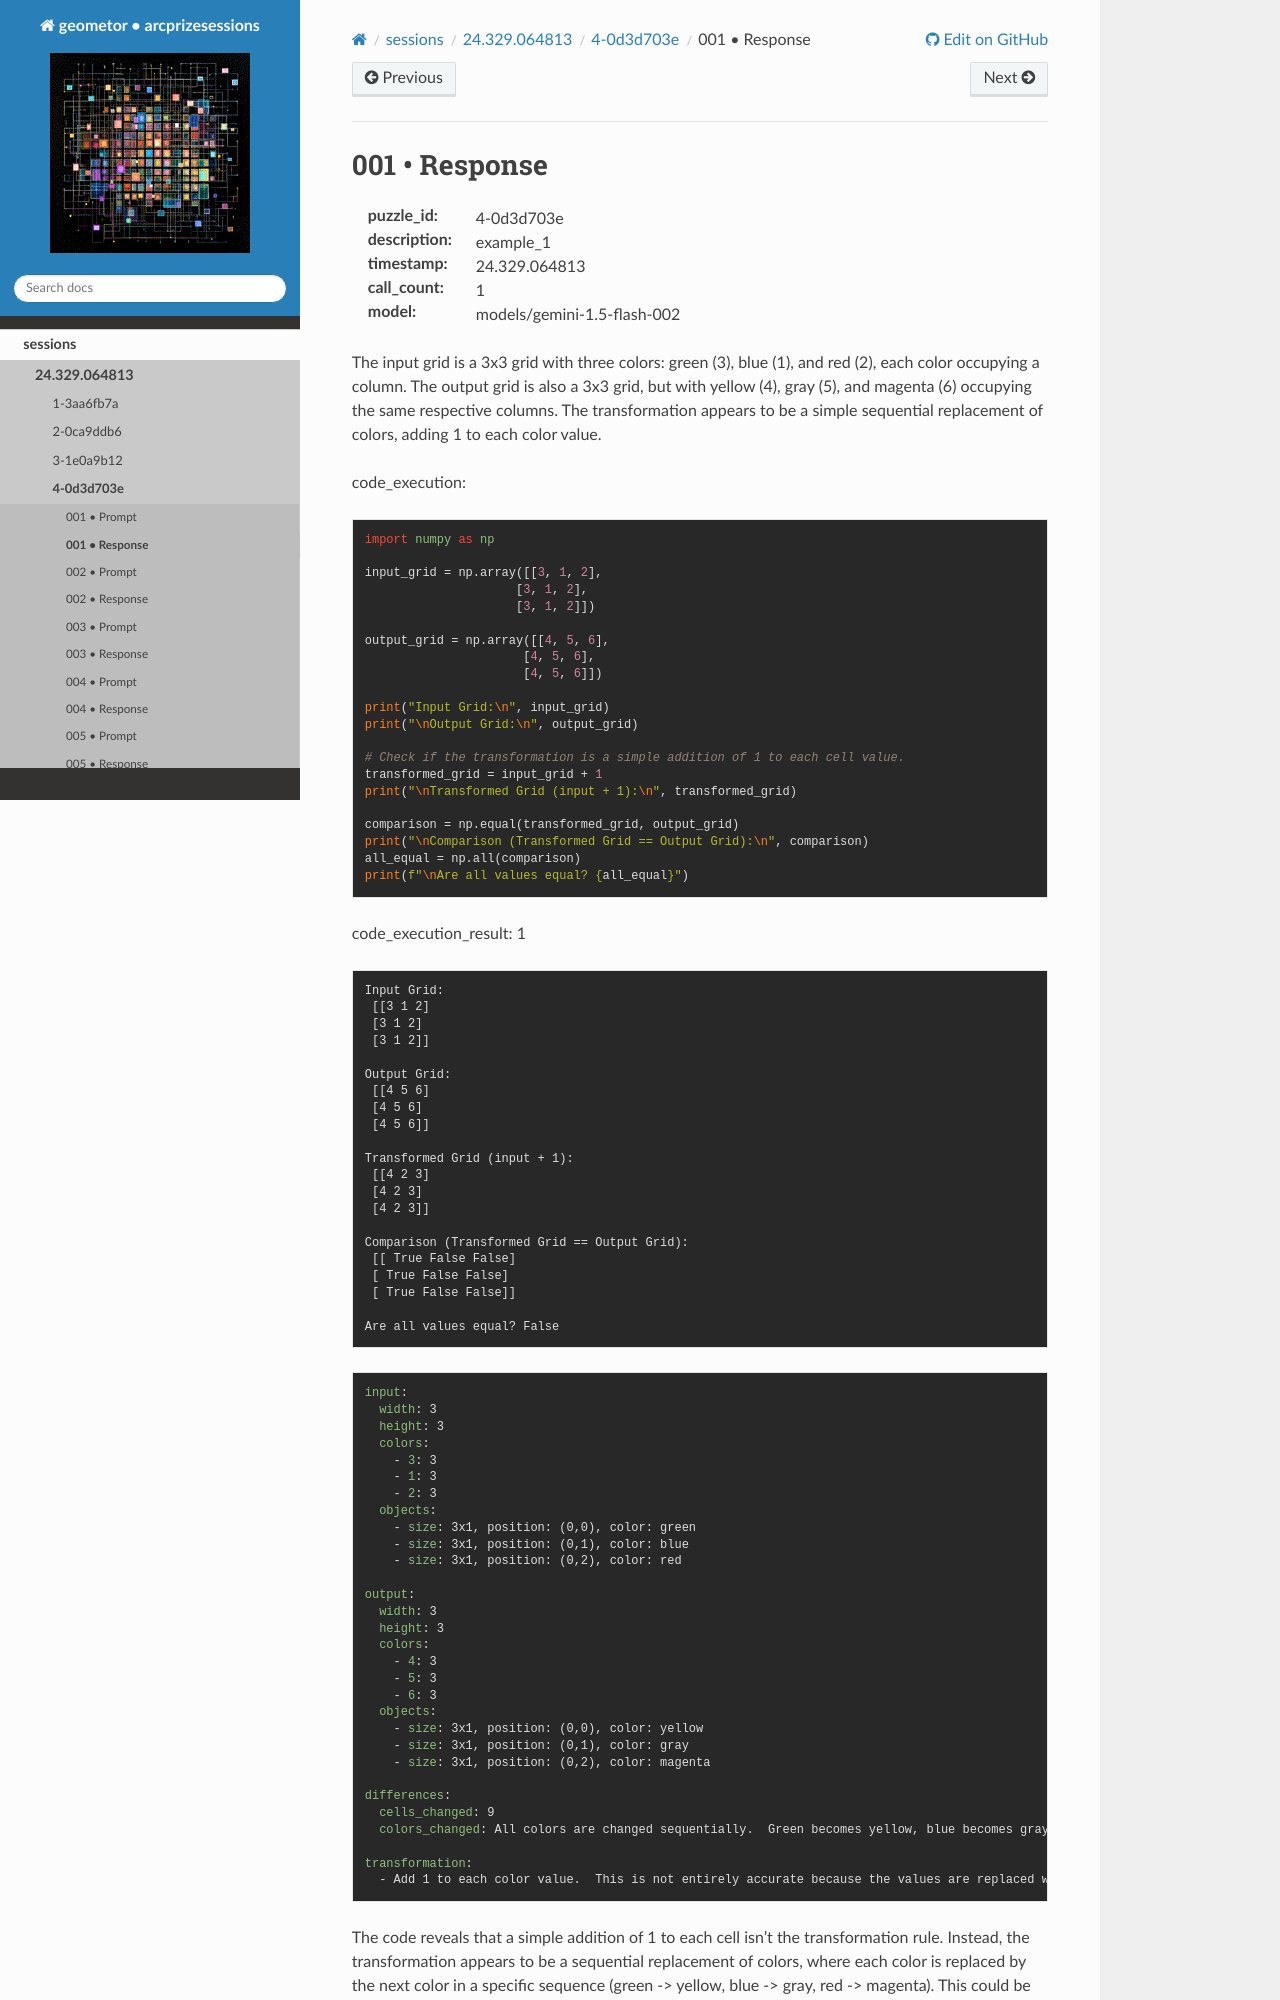

repository: geometor/arcprizesessions · page: sessions/24.329.064813/4-0d3d703e/001-response/index.html · generator: sphinx

001 • Response
==============

:puzzle_id: 4-0d3d703e
:description: example_1
:timestamp: 24.329.064813
:call_count: 1

:model: models/gemini-1.5-flash-002






The input grid is a 3x3 grid with three colors: green (3), blue (1), and red (2), each color occupying a column. The output grid is also a 3x3 grid, but with yellow (4), gray (5), and magenta (6) occupying the same respective columns.  The transformation appears to be a simple sequential replacement of colors, adding 1 to each color value.






code_execution:






.. code-block:: python


   import numpy as np

   input_grid = np.array([[3, 1, 2],
                        [3, 1, 2],
                        [3, 1, 2]])

   output_grid = np.array([[4, 5, 6],
                         [4, 5, 6],
                         [4, 5, 6]])

   print("Input Grid:\n", input_grid)
   print("\nOutput Grid:\n", output_grid)

   # Check if the transformation is a simple addition of 1 to each cell value.
   transformed_grid = input_grid + 1
   print("\nTransformed Grid (input + 1):\n", transformed_grid)

   comparison = np.equal(transformed_grid, output_grid)
   print("\nComparison (Transformed Grid == Output Grid):\n", comparison)
   all_equal = np.all(comparison)
   print(f"\nAre all values equal? {all_equal}")






code_execution_result: 1






.. code-block::

   Input Grid:
    [[3 1 2]
    [3 1 2]
    [3 1 2]]

   Output Grid:
    [[4 5 6]
    [4 5 6]
    [4 5 6]]

   Transformed Grid (input + 1):
    [[4 2 3]
    [4 2 3]
    [4 2 3]]

   Comparison (Transformed Grid == Output Grid):
    [[ True False False]
    [ True False False]
    [ True False False]]

   Are all values equal? False






.. code-block:: yaml

   input:
     width: 3
     height: 3
     colors:
       - 3: 3
       - 1: 3
       - 2: 3
     objects:
       - size: 3x1, position: (0,0), color: green
       - size: 3x1, position: (0,1), color: blue
       - size: 3x1, position: (0,2), color: red

   output:
     width: 3
     height: 3
     colors:
       - 4: 3
       - 5: 3
       - 6: 3
     objects:
       - size: 3x1, position: (0,0), color: yellow
       - size: 3x1, position: (0,1), color: gray
       - size: 3x1, position: (0,2), color: magenta

   differences:
     cells_changed: 9
     colors_changed: All colors are changed sequentially.  Green becomes yellow, blue becomes gray, and red becomes magenta.

   transformation:
     - Add 1 to each color value.  This is not entirely accurate because the values are replaced with different colours, rather than simply incrementing the numbers in place. A more accurate description would be "replace each color with the next color in the sequence (green -> yellow, blue -> gray, red -> magenta)"
